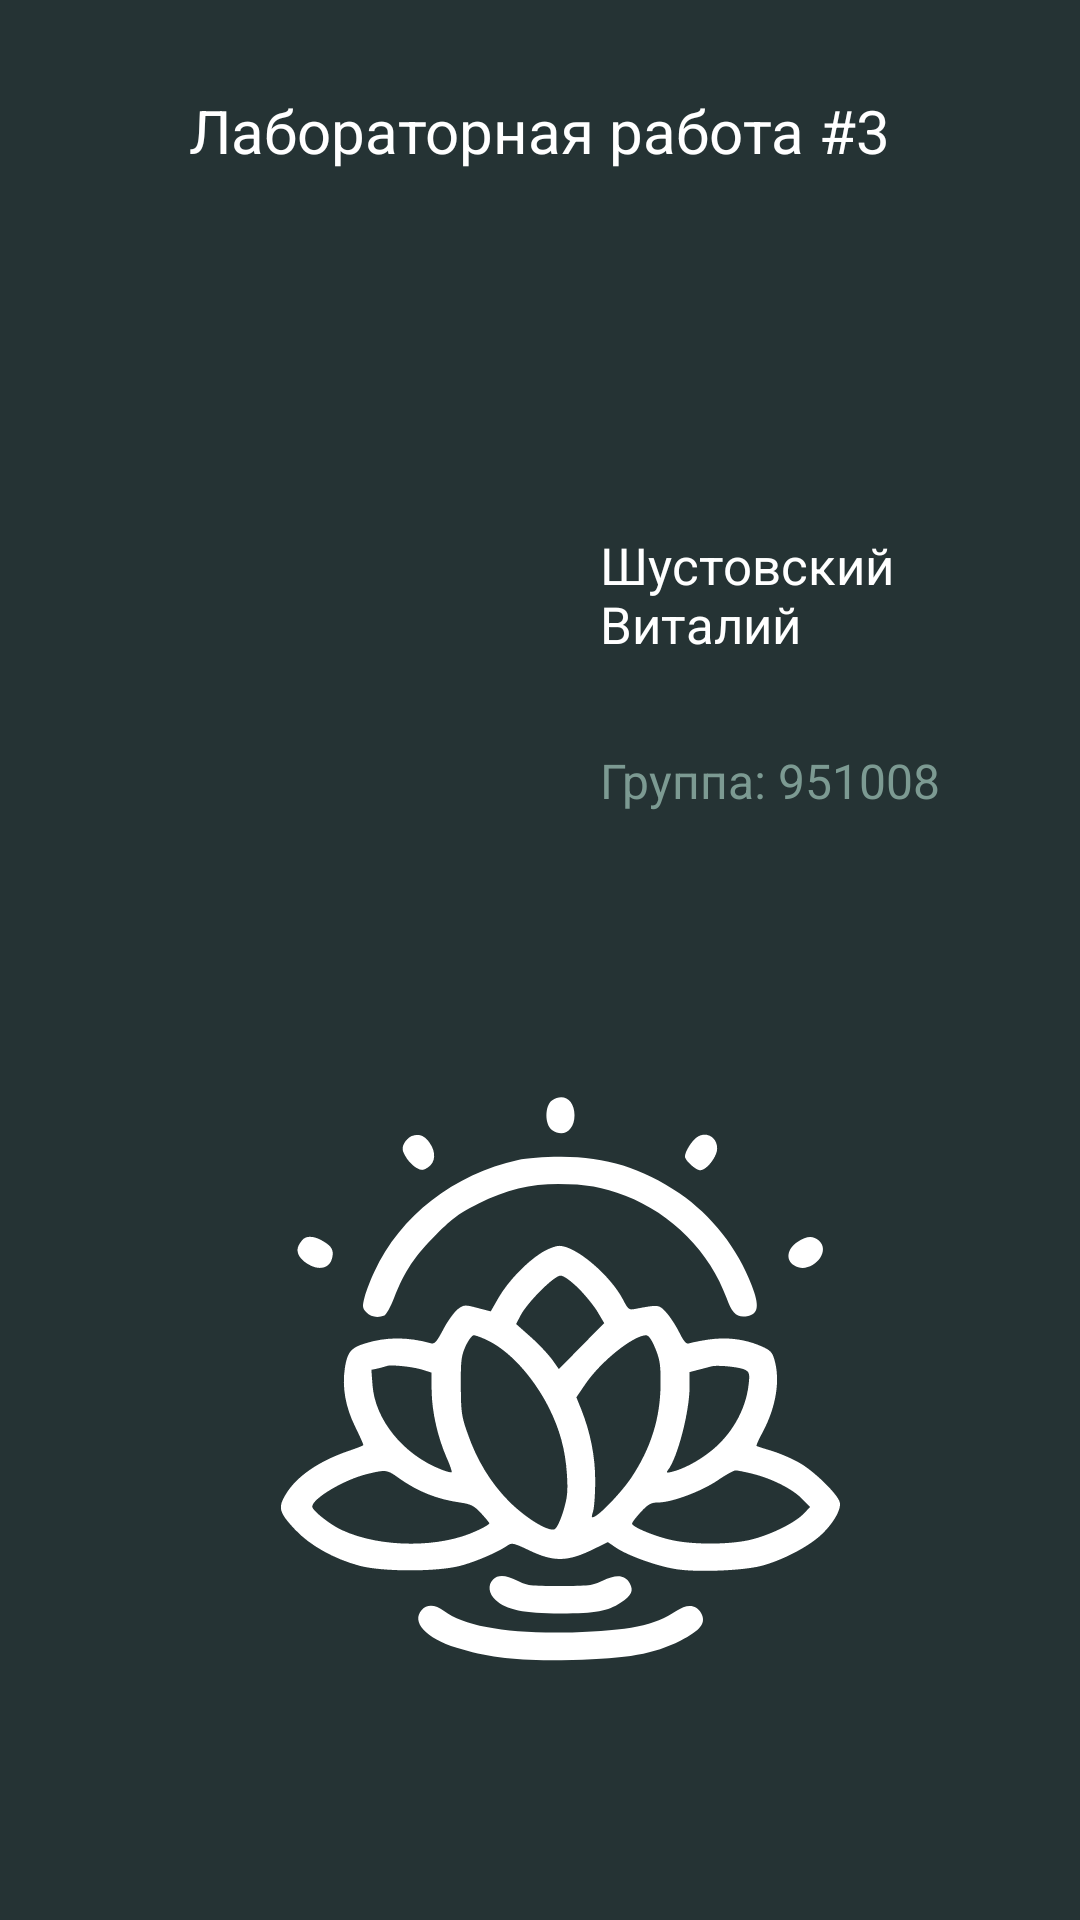

Produce the Android XML layout that renders to this screen, including the resource entries it uses.
<!-- AndroidManifest.xml: application theme Theme.RelaxApp -->
<!-- res/layout/activity_info.xml -->
<?xml version="1.0" encoding="utf-8"?>
<RelativeLayout xmlns:android="http://schemas.android.com/apk/res/android"
    xmlns:app="http://schemas.android.com/apk/res-auto"
    xmlns:tools="http://schemas.android.com/tools"
    android:layout_width="match_parent"
    android:layout_height="match_parent"
    tools:context=".presentation.info.InfoActivity"
    android:background="@color/app_main"
    >
    <TextView
        android:id="@+id/lab"
        android:layout_width="wrap_content"
        android:layout_height="wrap_content"
        android:text="Лабораторная работа #3"
        android:textColor="@color/white"
        android:layout_centerHorizontal="true"
        android:layout_marginTop="30dp"
        android:textSize="20sp"
        />

    <ImageView
        android:id="@+id/image"
        android:layout_width="120dp"
        android:layout_height="120dp"
        android:layout_below="@id/lab"
        android:layout_marginStart="40dp"
        android:layout_marginTop="100dp"
        android:src="@drawable/no_photo" />

    <TextView
        android:id="@+id/name"
        android:layout_width="wrap_content"
        android:layout_height="wrap_content"
        android:layout_below="@id/lab"
        android:layout_marginStart="40dp"
        android:layout_marginTop="120dp"
        android:layout_toEndOf="@id/image"
        android:text="Шустовский Виталий"
        android:textColor="@color/white"
        android:textSize="17sp" />

    <TextView
        android:id="@+id/group"
        android:layout_width="wrap_content"
        android:layout_height="wrap_content"
        android:layout_below="@id/name"
        android:layout_marginStart="40dp"
        android:layout_marginTop="30dp"
        android:layout_toEndOf="@id/image"
        android:text="Группа: 951008"
        android:textColor="@color/app_gray"
        android:textSize="16sp" />

    <ImageView
        android:layout_width="250dp"
        android:layout_height="250dp"
        android:layout_alignParentBottom="true"
        android:layout_centerHorizontal="true"
        android:layout_marginBottom="60dp"
        android:src="@drawable/ic_logo"
        app:tint="@color/white" />

</RelativeLayout>
<!-- resources referenced by this layout -->
<resources>
  <color name="app_gray">#7c9a92</color>
  <color name="app_main">#253334</color>
  <color name="white">#FFFFFFFF</color>
  <!-- drawable ic_logo: vector/xml drawable (drawable, 5208 chars, omitted) -->
  <style name="Theme.RelaxApp" parent="Theme.MaterialComponents.DayNight.NoActionBar">
          
          <item name="colorPrimary">@color/purple_500</item>
          <item name="colorPrimaryVariant">@color/purple_700</item>
          <item name="colorOnPrimary">@color/white</item>
          
          <item name="colorSecondary">@color/teal_200</item>
          <item name="colorSecondaryVariant">@color/teal_700</item>
          <item name="colorOnSecondary">@color/black</item>
          
          <item name="android:statusBarColor" tools:targetApi="l">?attr/colorPrimaryVariant</item>
          
      </style>
  <color name="purple_500">#7c9a92</color>
  <color name="purple_700">#FF3700B3</color>
  <color name="teal_200">#FF03DAC5</color>
  <color name="teal_700">#FF018786</color>
  <color name="black">#FF000000</color>
</resources>
